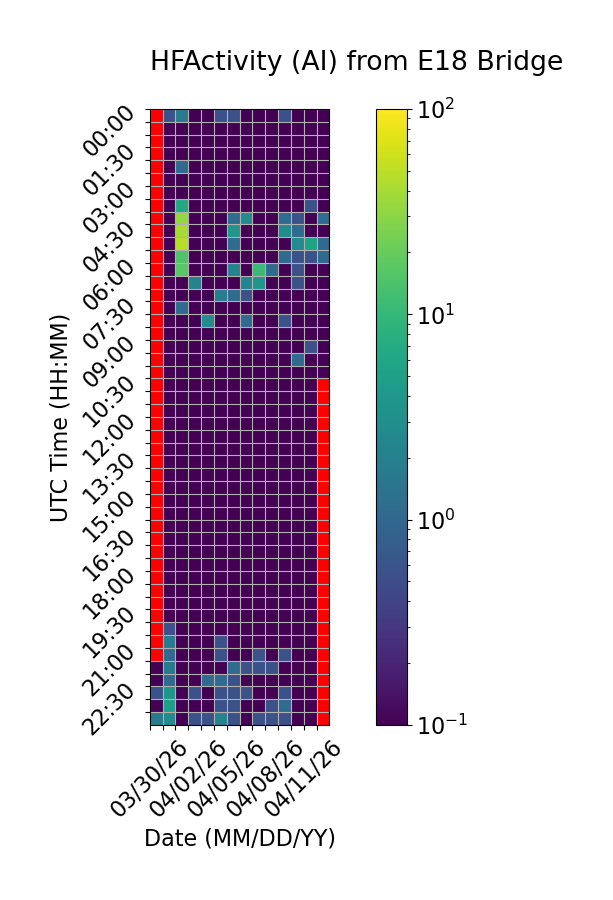

Values plotted in this chart, from the file beside it:
Time (UTC), 03/30/26, 03/31/26, 04/01/26, 04/02/26, 04/03/26, 04/04/26, 04/05/26, 04/06/26, 04/07/26, 04/08/26, 04/09/26, 04/10/26, 04/11/26, 04/12/26
00:00, , 0.5556, 1.667, 0.0, 0.0, 0.5556, 0.5556, 0.0, 0.0, 0.0, 0.5556, 0.0, 0.0, 0.0
00:30, , 0.0, 0.0, 0.0, 0.0, 0.0, 0.0, 0.0, 0.0, 0.0, 0.0, 0.0, 0.0, 0.0
01:00, , 0.0, 0.0, 0.0, 0.0, 0.0, 0.0, 0.0, 0.0, 0.0, 0.0, 0.0, 0.0, 0.0
01:30, , 0.0, 0.0, 0.0, 0.0, 0.0, 0.0, 0.0, 0.0, 0.0, 0.0, 0.0, 0.0, 0.0
02:00, , 0.0, 1.111, 0.0, 0.0, 0.0, 0.0, 0.0, 0.0, 0.0, 0.0, 0.0, 0.0, 0.0
02:30, , 0.0, 0.0, 0.0, 0.0, 0.0, 0.0, 0.0, 0.0, 0.0, 0.0, 0.0, 0.0, 0.0
03:00, , 0.0, 0.0, 0.0, 0.0, 0.0, 0.0, 0.0, 0.0, 0.0, 0.0, 0.0, 0.0, 0.0
03:30, , 0.0, 6.667, 0.0, 0.0, 0.0, 0.0, 0.0, 0.0, 0.0, 0.0, 0.0, 0.5556, 0.0
04:00, , 0.0, 33.33, 0.0, 0.0, 0.0, 1.111, 2.778, 0.0, 0.0, 1.111, 0.5556, 0.0, 1.111
04:30, , 0.0, 40.0, 0.0, 0.0, 0.0, 3.889, 0.0, 0.0, 0.0, 2.778, 1.111, 0.0, 0.0
05:00, , 0.0, 47.78, 0.0, 0.0, 0.0, 1.111, 0.0, 0.0, 0.0, 0.0, 2.778, 5.556, 1.111
05:30, , 0.0, 15.0, 0.0, 0.0, 0.0, 0.0, 0.0, 0.0, 0.0, 1.111, 0.5556, 0.5556, 1.111
06:00, , 0.0, 17.22, 0.0, 0.0, 0.0, 2.222, 0.0, 11.11, 1.111, 0.0, 0.5556, 0.0, 0.0
06:30, , 0.0, 0.0, 2.222, 0.0, 0.0, 0.0, 2.222, 3.889, 0.0, 0.0, 0.5556, 0.0, 0.0
07:00, , 0.0, 0.0, 0.0, 0.0, 1.667, 1.111, 0.5556, 0.0, 0.0, 0.0, 0.0, 0.0, 0.0
07:30, , 0.0, 1.111, 0.0, 0.0, 0.0, 0.0, 0.0, 0.0, 0.0, 0.0, 0.0, 0.0, 0.0
08:00, , 0.0, 0.0, 0.0, 2.778, 0.0, 0.0, 1.111, 0.0, 0.0, 0.5556, 0.0, 0.0, 0.0
08:30, , 0.0, 0.0, 0.0, 0.0, 0.0, 0.0, 0.0, 0.0, 0.0, 0.0, 0.0, 0.0, 0.0
09:00, , 0.0, 0.0, 0.0, 0.0, 0.0, 0.0, 0.0, 0.0, 0.0, 0.0, 0.0, 0.5556, 0.0
09:30, , 0.0, 0.0, 0.0, 0.0, 0.0, 0.0, 0.0, 0.0, 0.0, 0.0, 1.111, 0.0, 0.0
10:00, , 0.0, 0.0, 0.0, 0.0, 0.0, 0.0, 0.0, 0.0, 0.0, 0.0, 0.0, 0.0, 0.0
10:30, , 0.0, 0.0, 0.0, 0.0, 0.0, 0.0, 0.0, 0.0, 0.0, 0.0, 0.0, 0.0, 
11:00, , 0.0, 0.0, 0.0, 0.0, 0.0, 0.0, 0.0, 0.0, 0.0, 0.0, 0.0, 0.0, 
11:30, , 0.0, 0.0, 0.0, 0.0, 0.0, 0.0, 0.0, 0.0, 0.0, 0.0, 0.0, 0.0, 
12:00, , 0.0, 0.0, 0.0, 0.0, 0.0, 0.0, 0.0, 0.0, 0.0, 0.0, 0.0, 0.0, 
12:30, , 0.0, 0.0, 0.0, 0.0, 0.0, 0.0, 0.0, 0.0, 0.0, 0.0, 0.0, 0.0, 
13:00, , 0.0, 0.0, 0.0, 0.0, 0.0, 0.0, 0.0, 0.0, 0.0, 0.0, 0.0, 0.0, 
13:30, , 0.0, 0.0, 0.0, 0.0, 0.0, 0.0, 0.0, 0.0, 0.0, 0.0, 0.0, 0.0, 
14:00, , 0.0, 0.0, 0.0, 0.0, 0.0, 0.0, 0.0, 0.0, 0.0, 0.0, 0.0, 0.0, 
14:30, , 0.0, 0.0, 0.0, 0.0, 0.0, 0.0, 0.0, 0.0, 0.0, 0.0, 0.0, 0.0, 
15:00, , 0.0, 0.0, 0.0, 0.0, 0.0, 0.0, 0.0, 0.0, 0.0, 0.0, 0.0, 0.0, 
15:30, , 0.0, 0.0, 0.0, 0.0, 0.0, 0.0, 0.0, 0.0, 0.0, 0.0, 0.0, 0.0, 
16:00, , 0.0, 0.0, 0.0, 0.0, 0.0, 0.0, 0.0, 0.0, 0.0, 0.0, 0.0, 0.0, 
16:30, , 0.0, 0.0, 0.0, 0.0, 0.0, 0.0, 0.0, 0.0, 0.0, 0.0, 0.0, 0.0, 
17:00, , 0.0, 0.0, 0.0, 0.0, 0.0, 0.0, 0.0, 0.0, 0.0, 0.0, 0.0, 0.0, 
17:30, , 0.0, 0.0, 0.0, 0.0, 0.0, 0.0, 0.0, 0.0, 0.0, 0.0, 0.0, 0.0, 
18:00, , 0.0, 0.0, 0.0, 0.0, 0.0, 0.0, 0.0, 0.0, 0.0, 0.0, 0.0, 0.0, 
18:30, , 0.0, 0.0, 0.0, 0.0, 0.0, 0.0, 0.0, 0.0, 0.0, 0.0, 0.0, 0.0, 
19:00, , 0.0, 0.0, 0.0, 0.0, 0.0, 0.0, 0.0, 0.0, 0.0, 0.0, 0.0, 0.0, 
19:30, , 0.0, 0.0, 0.0, 0.0, 0.0, 0.0, 0.0, 0.0, 0.0, 0.0, 0.0, 0.0, 
20:00, , 0.5556, 0.0, 0.0, 0.0, 0.0, 0.0, 0.0, 0.0, 0.0, 0.0, 0.0, 0.0, 
20:30, , 1.667, 0.0, 0.0, 0.0, 0.5556, 0.0, 0.0, 0.0, 0.0, 0.0, 0.0, 0.0, 
21:00, , 1.111, 0.0, 0.0, 0.0, 0.5556, 0.0, 0.0, 0.5556, 0.0, 0.5556, 0.0, 0.0, 
21:30, 0.0, 1.667, 0.0, 0.0, 0.0, 0.0, 1.111, 0.5556, 0.5556, 0.5556, 0.0, 0.0, 0.0, 
22:00, 0.0, 1.111, 0.0, 0.0, 1.111, 1.111, 0.5556, 0.0, 0.0, 0.0, 0.0, 0.0, 0.0, 
22:30, 0.5556, 3.889, 0.0, 0.5556, 0.0, 0.5556, 0.5556, 0.5556, 0.0, 0.0, 0.5556, 0.0, 0.0, 
23:00, 0.0, 5.0, 0.0, 0.0, 0.0, 0.5556, 0.5556, 0.0, 0.0, 0.5556, 1.111, 0.0, 0.0, 
23:30, 1.667, 2.778, 0.0, 0.5556, 0.5556, 2.222, 0.5556, 0.0, 0.5556, 0.5556, 0.5556, 0.0, 0.0, 
